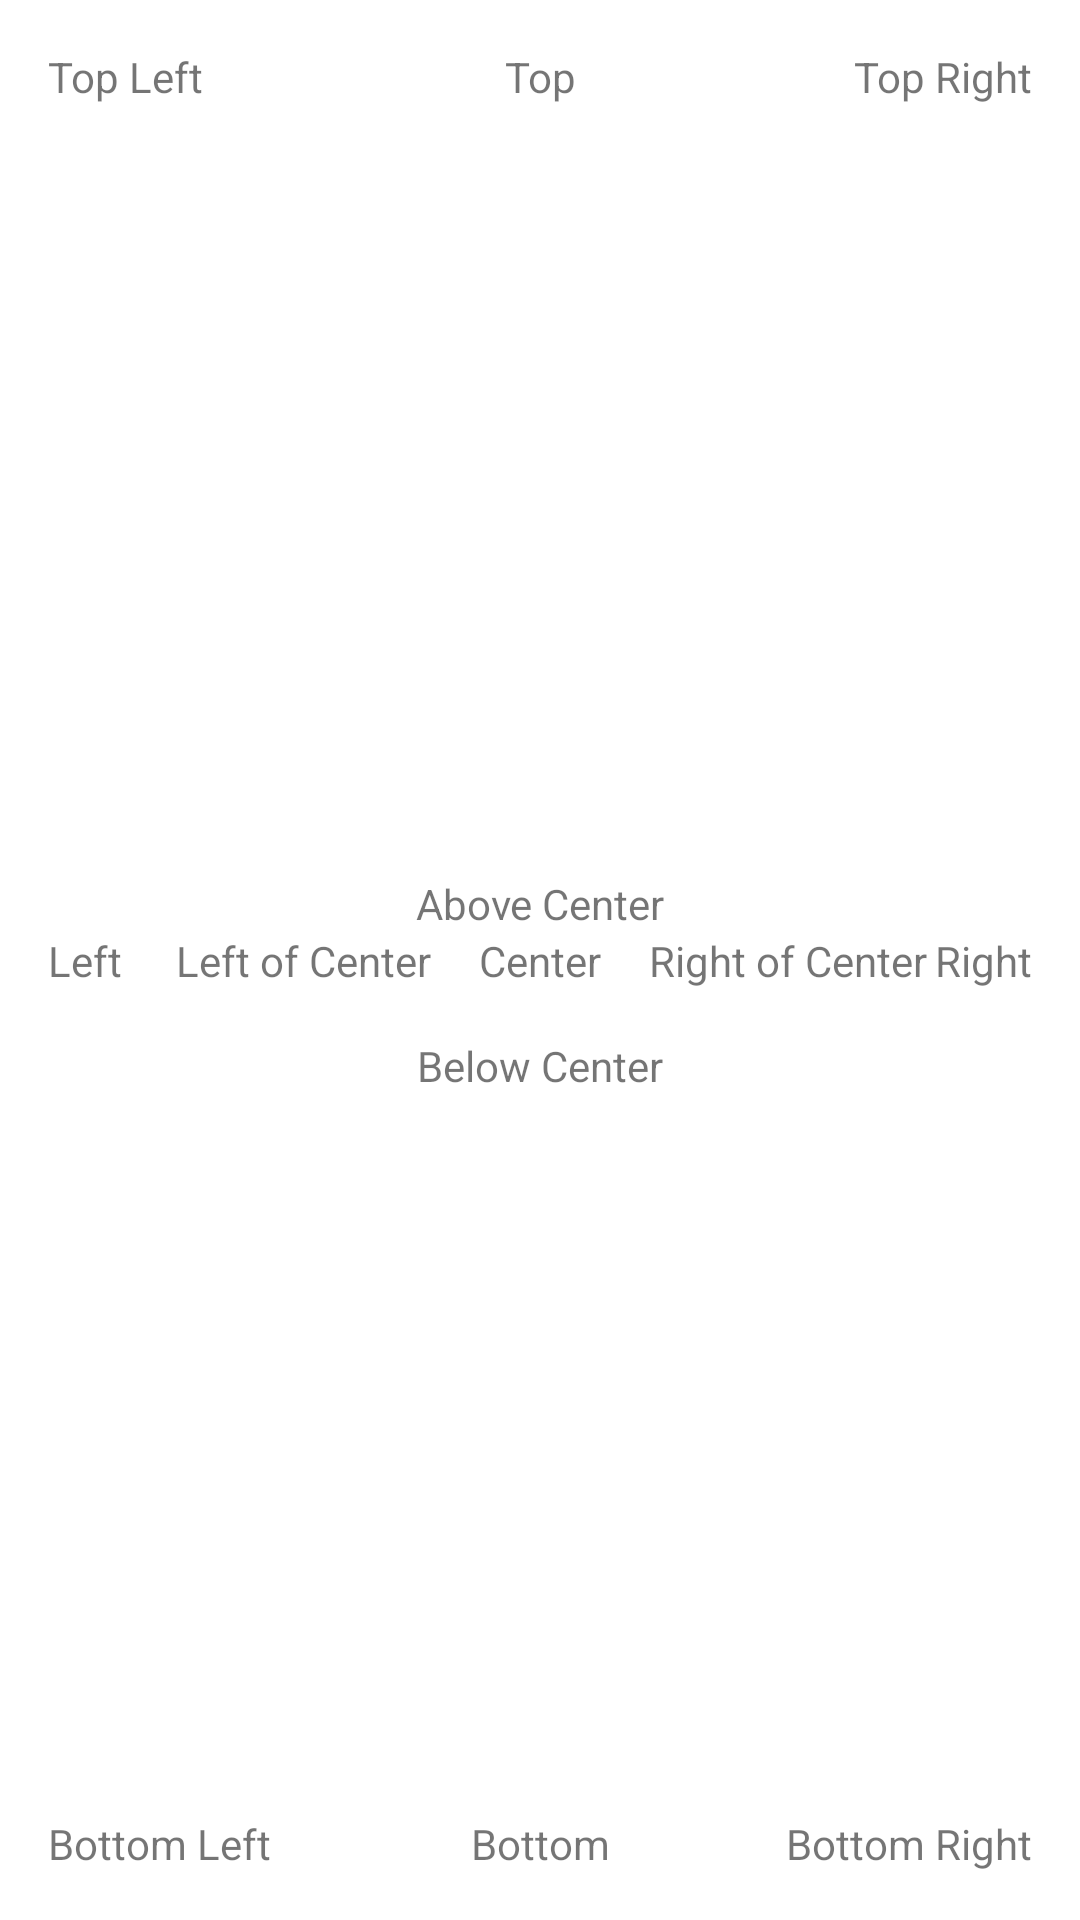

Write the Android layout XML for this screen, with the resource values it uses.
<!-- AndroidManifest.xml: application theme Theme.ReEnrollPractice -->
<!-- res/layout/contraint_layout_demo.xml -->
<androidx.constraintlayout.widget.ConstraintLayout
    xmlns:android="http://schemas.android.com/apk/res/android"
    xmlns:app="http://schemas.android.com/apk/res-auto"
    xmlns:tools="http://schemas.android.com/tools"
    android:layout_width="match_parent"
    android:layout_height="match_parent"
    tools:context=".MainActivity">

    
    <TextView
        android:id="@+id/topTextView"
        android:layout_width="wrap_content"
        android:layout_height="wrap_content"
        android:text="Top"
        app:layout_constraintTop_toTopOf="parent"
        app:layout_constraintStart_toStartOf="parent"
        app:layout_constraintEnd_toEndOf="parent"
        android:layout_marginTop="16dp"/>

    <TextView
        android:id="@+id/topRightTextView"
        android:layout_width="wrap_content"
        android:layout_height="wrap_content"
        android:text="Top Right"
        app:layout_constraintTop_toTopOf="parent"
        app:layout_constraintEnd_toEndOf="parent"
        android:layout_marginTop="16dp"
        android:layout_marginEnd="16dp"/>

    <TextView
        android:id="@+id/topLeftTextView"
        android:layout_width="wrap_content"
        android:layout_height="wrap_content"
        android:text="Top Left"
        app:layout_constraintTop_toTopOf="parent"
        app:layout_constraintStart_toStartOf="parent"
        android:layout_marginTop="16dp"
        android:layout_marginStart="16dp"/>

    
    <TextView
        android:id="@+id/centerTextView"
        android:layout_width="wrap_content"
        android:layout_height="wrap_content"
        android:text="Center"
        app:layout_constraintTop_toTopOf="parent"
        app:layout_constraintBottom_toBottomOf="parent"
        app:layout_constraintStart_toStartOf="parent"
        app:layout_constraintEnd_toEndOf="parent"

        />

    
    <TextView
        android:id="@+id/bottomTextView"
        android:layout_width="wrap_content"
        android:layout_height="wrap_content"
        android:text="Bottom"
        app:layout_constraintBottom_toBottomOf="parent"
        app:layout_constraintStart_toStartOf="parent"
        app:layout_constraintEnd_toEndOf="parent"
        android:layout_marginBottom="16dp"/>

    <TextView
        android:id="@+id/bottomRightTextView"
        android:layout_width="wrap_content"
        android:layout_height="wrap_content"
        android:text="Bottom Right"
        app:layout_constraintBottom_toBottomOf="parent"
        app:layout_constraintEnd_toEndOf="parent"
        android:layout_marginBottom="16dp"
        android:layout_marginEnd="16dp"/>

    <TextView
        android:id="@+id/bottomLeftTextView"
        android:layout_width="wrap_content"
        android:layout_height="wrap_content"
        android:text="Bottom Left"
        app:layout_constraintBottom_toBottomOf="parent"
        app:layout_constraintStart_toStartOf="parent"
        android:layout_marginBottom="16dp"
        android:layout_marginStart="16dp"/>

    
    <TextView
        android:id="@+id/rightTextView"
        android:layout_width="wrap_content"
        android:layout_height="wrap_content"
        android:text="Right"
        app:layout_constraintTop_toTopOf="parent"
        app:layout_constraintBottom_toBottomOf="parent"
        app:layout_constraintEnd_toEndOf="parent"
        android:layout_marginEnd="16dp"/>

    <TextView
        android:id="@+id/leftTextView"
        android:layout_width="wrap_content"
        android:layout_height="wrap_content"
        android:text="Left"
        app:layout_constraintTop_toTopOf="parent"
        app:layout_constraintBottom_toBottomOf="parent"
        app:layout_constraintStart_toStartOf="parent"
        android:layout_marginStart="16dp"/>

    
    <TextView
        android:id="@+id/aboveCenterTextView"
        android:layout_width="wrap_content"
        android:layout_height="wrap_content"
        android:text="Above Center"
        app:layout_constraintBottom_toTopOf="@id/centerTextView"
        app:layout_constraintStart_toStartOf="parent"
        app:layout_constraintEnd_toEndOf="parent"
        android:layout_marginTop="16dp"/>

    <TextView
        android:id="@+id/belowCenterTextView"
        android:layout_width="wrap_content"
        android:layout_height="wrap_content"
        android:text="Below Center"
        app:layout_constraintTop_toBottomOf="@id/centerTextView"
        app:layout_constraintStart_toStartOf="parent"
        app:layout_constraintEnd_toEndOf="parent"
        android:layout_marginTop="16dp"/>

    <TextView
        android:id="@+id/leftOfCenterTextView"
        android:layout_width="wrap_content"
        android:layout_height="wrap_content"
        android:text="Left of Center"
        app:layout_constraintTop_toTopOf="parent"
        app:layout_constraintBottom_toBottomOf="parent"
        app:layout_constraintEnd_toStartOf="@id/centerTextView"
        android:layout_marginEnd="16dp"/>

    <TextView
        android:id="@+id/rightOfCenterTextView"
        android:layout_width="wrap_content"
        android:layout_height="wrap_content"
        android:text="Right of Center"
        app:layout_constraintTop_toTopOf="parent"
        app:layout_constraintBottom_toBottomOf="parent"
        app:layout_constraintStart_toEndOf="@id/centerTextView"
        android:layout_marginStart="16dp"/>

</androidx.constraintlayout.widget.ConstraintLayout>
<!-- resources referenced by this layout -->
<resources>
  <style name="Theme.ReEnrollPractice" parent="Theme.MaterialComponents.DayNight.DarkActionBar">
          
          <item name="colorPrimary">@color/purple_500</item>
          <item name="colorPrimaryVariant">@color/purple_700</item>
          <item name="colorOnPrimary">@color/white</item>
          
          <item name="colorSecondary">@color/teal_200</item>
          <item name="colorSecondaryVariant">@color/teal_700</item>
          <item name="colorOnSecondary">@color/black</item>
          
          <item name="android:statusBarColor">?attr/colorPrimaryVariant</item>
          
      </style>
  <!-- not gathered from this repository: default colours our renderer supplied (Android Studio template values) -->
  <color name="purple_500">#FF6200EE</color>
  <color name="purple_700">#FF3700B3</color>
  <color name="teal_200">#FF03DAC5</color>
  <color name="teal_700">#FF018786</color>
  <color name="black">#FF000000</color>
  <color name="white">#FFFFFFFF</color>
</resources>
